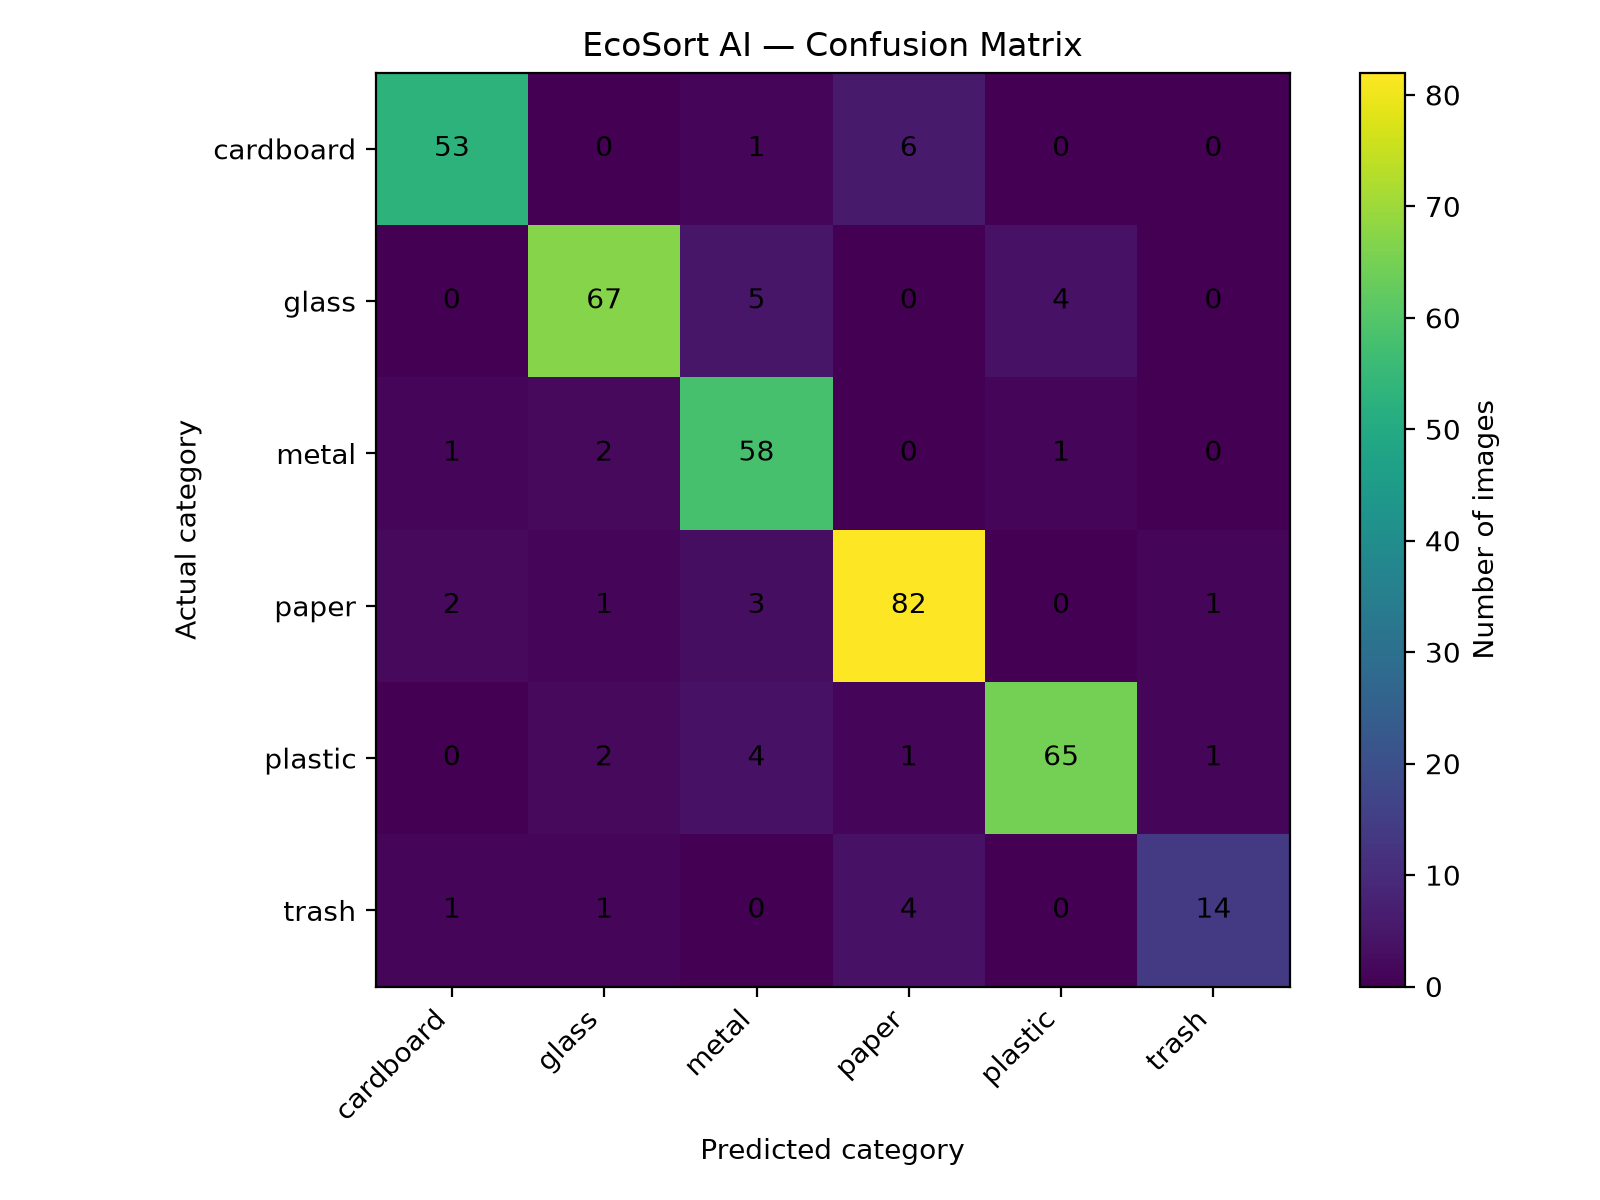

Values plotted in this chart, from the file beside it:
Actual / Predicted, cardboard, glass, metal, paper, plastic, trash
cardboard, 53, 0, 1, 6, 0, 0
glass, 0, 67, 5, 0, 4, 0
metal, 1, 2, 58, 0, 1, 0
paper, 2, 1, 3, 82, 0, 1
plastic, 0, 2, 4, 1, 65, 1
trash, 1, 1, 0, 4, 0, 14
